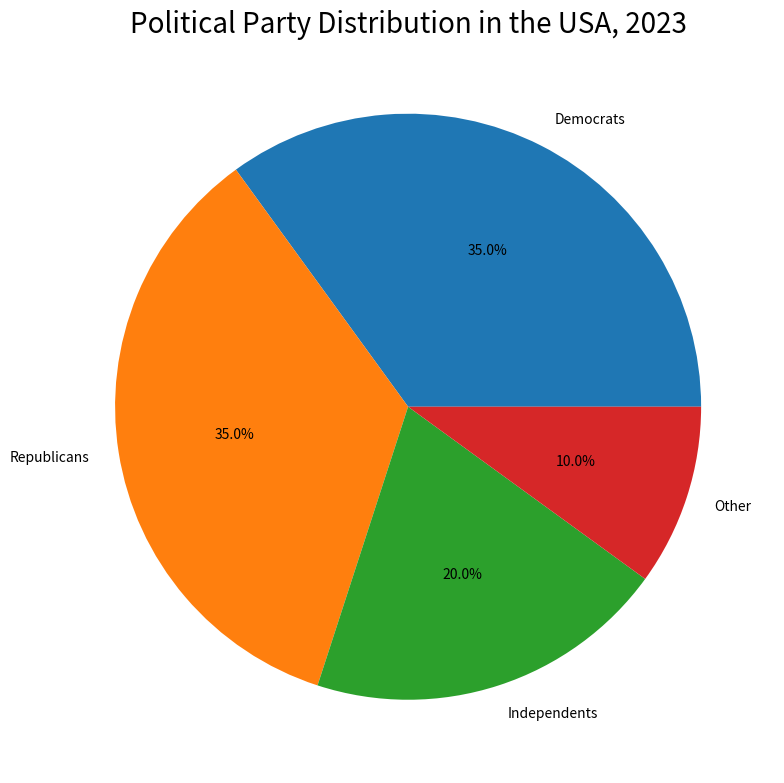

The script that saved this image: (Note: this script raises an exception after producing the figure.)

import matplotlib.pyplot as plt
import numpy as np

# Create figure
fig = plt.figure(figsize=(8, 8))
ax = fig.add_subplot()

# Set labels
labels = ['Democrats', 'Republicans', 'Independents', 'Other']

# Set data
data = [35,35,20,10]

# Plot pie chart
ax.pie(data, labels=labels, autopct='%1.1f%%', textprops={'wrap': True, 'rotation': 0})

# Set title
ax.set_title('Political Party Distribution in the USA, 2023', fontsize=20)

# Automatically resize the image
plt.tight_layout()

# Save figure
plt.savefig('pie chart/png/168.png')

# Clear the current image state
plt.clf()
